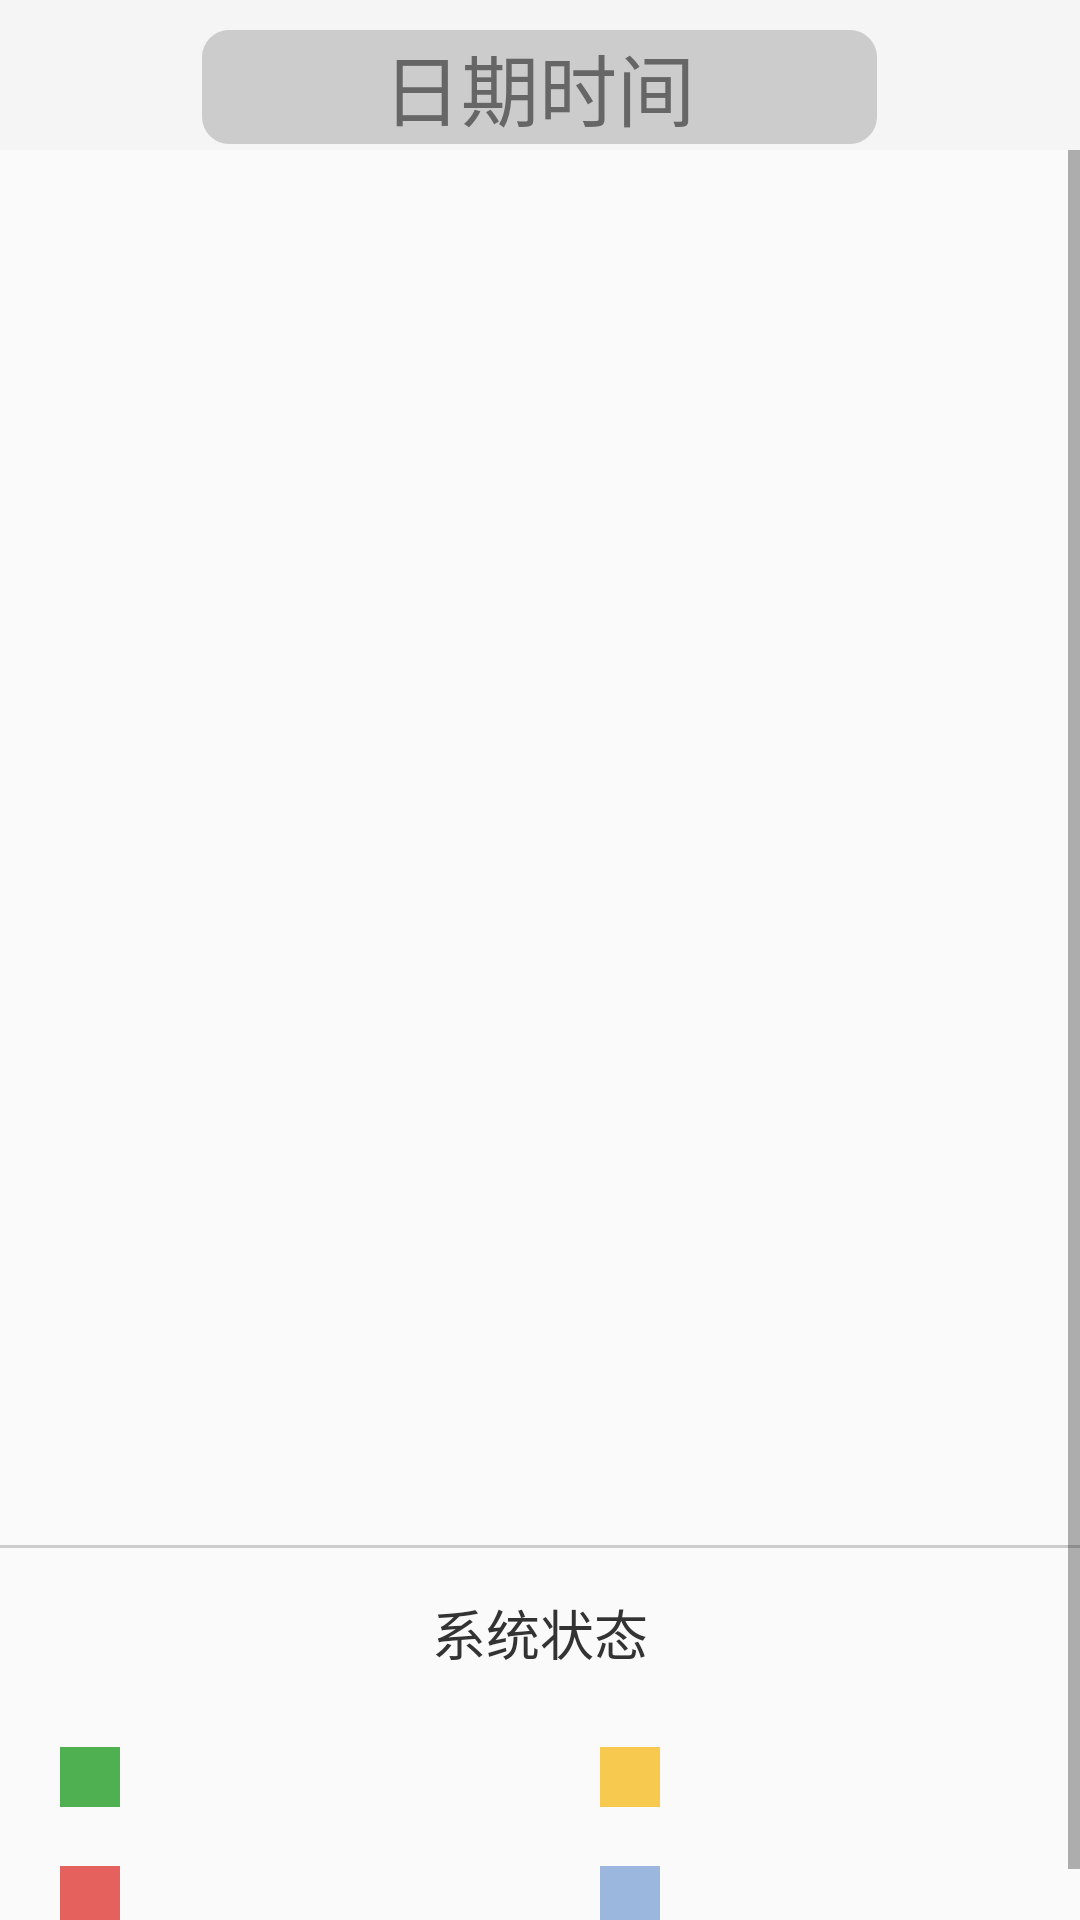

Produce the Android XML layout that renders to this screen, including the resource entries it uses.
<!-- AndroidManifest.xml: application theme AppTheme -->
<!-- res/layout/activity_status.xml -->
<?xml version="1.0" encoding="utf-8"?>
<LinearLayout xmlns:android="http://schemas.android.com/apk/res/android"
    xmlns:app="http://schemas.android.com/apk/res-auto"
    android:layout_width="match_parent"
    android:layout_height="match_parent"
    android:orientation="vertical">

    <LinearLayout
        android:layout_width="match_parent"
        android:layout_height="50dp"
        android:background="@color/background_color"
        android:orientation="vertical">

        <TextView
            android:id="@+id/textViewDate"
            android:layout_width="225dp"
            android:layout_height="wrap_content"
            android:layout_gravity="center_horizontal"
            android:layout_marginTop="10dp"
            android:background="@drawable/btn_bind_cancel"
            android:text="@string/status_time"
            android:textAlignment="center"
            android:textColor="@color/color_gray_dark"
            android:textSize="@dimen/size_max_54" />

    </LinearLayout>

    <ScrollView
        android:layout_width="match_parent"
        android:layout_height="match_parent">

        <LinearLayout
            android:layout_width="match_parent"
            android:layout_height="wrap_content"
            android:orientation="vertical">

            <FrameLayout
                android:id="@+id/barChartFL"
                android:layout_width="match_parent"
                android:layout_height="450dp">

            </FrameLayout>
            <View
                android:layout_width="match_parent"
                android:layout_height="1dp"
                android:layout_marginTop="15dp"
                android:layout_marginBottom="5dp"
                android:background="@color/color_gray_light" />

            <TextView
                android:layout_width="match_parent"
                android:layout_height="wrap_content"
                android:text="@string/status_sys"
                android:textAlignment="center"
                android:textAllCaps="false"
                android:textSize="@dimen/size_lll_36"
                android:textColor="@color/color_black_light"
                android:layout_marginTop="10dp"/>

            <LinearLayout
                android:layout_width="match_parent"
                android:layout_height="wrap_content"
                android:layout_weight="1"
                android:orientation="horizontal"
                android:layout_marginTop="24dp">

                <LinearLayout
                    android:layout_width="match_parent"
                    android:layout_height="match_parent"
                    android:layout_weight="1"
                    android:orientation="horizontal">

                    <ImageView
                        android:layout_width="wrap_content"
                        android:layout_height="match_parent"
                        android:paddingLeft="20dp"
                        android:src="@mipmap/green" />

                    <TextView
                        android:id="@+id/textView_fine"
                        android:layout_width="wrap_content"
                        android:layout_height="wrap_content"
                        android:layout_weight="1"
                        android:textAlignment="center"
                        android:textColor="@color/color_black_light"
                        android:textSize="@dimen/size_ll_32" />
                </LinearLayout>

                <LinearLayout
                    android:layout_width="match_parent"
                    android:layout_height="match_parent"
                    android:layout_weight="1"
                    android:orientation="horizontal">

                    <ImageView
                        android:layout_width="wrap_content"
                        android:layout_height="match_parent"
                        android:layout_marginLeft="20dp"
                        android:src="@mipmap/yellow" />

                    <TextView
                        android:id="@+id/textView_normal"
                        android:layout_width="wrap_content"
                        android:layout_height="wrap_content"
                        android:layout_weight="1"
                        android:textAlignment="center"
                        android:textColor="@color/color_black_light"
                        android:textSize="@dimen/size_ll_32" />
                </LinearLayout>

            </LinearLayout>

            <LinearLayout
                android:layout_width="match_parent"
                android:layout_height="wrap_content"
                android:layout_weight="1"
                android:layout_marginTop="18dp"
                android:orientation="horizontal"
                android:layout_marginBottom="15dp">

                <LinearLayout
                    android:layout_width="match_parent"
                    android:layout_height="match_parent"
                    android:layout_weight="1"
                    android:orientation="horizontal">

                    <ImageView
                        android:layout_width="wrap_content"
                        android:layout_height="match_parent"
                        android:paddingLeft="20dp"
                        android:src="@mipmap/red" />

                    <TextView
                        android:id="@+id/textView_alarm"
                        android:layout_width="wrap_content"
                        android:layout_height="wrap_content"
                        android:layout_weight="1"
                        android:textAlignment="center"
                        android:textColor="@color/color_black_light"
                        android:textSize="@dimen/size_ll_32" />
                </LinearLayout>

                <LinearLayout
                    android:layout_width="match_parent"
                    android:layout_height="match_parent"
                    android:layout_weight="1"
                    android:orientation="horizontal">

                    <ImageView
                        android:layout_width="wrap_content"
                        android:layout_height="match_parent"
                        android:layout_marginLeft="20dp"
                        android:src="@mipmap/blue" />

                    <TextView
                        android:id="@+id/textView_error"
                        android:layout_width="wrap_content"
                        android:layout_height="wrap_content"
                        android:layout_weight="1"
                        android:textAlignment="center"
                        android:textColor="@color/color_black_light"
                        android:textSize="@dimen/size_ll_32" />
                </LinearLayout>

            </LinearLayout>
        </LinearLayout>

    </ScrollView>

</LinearLayout>
<!-- resources referenced by this layout -->
<resources>
  <color name="background_color">#f5f5f5</color>
  <color name="color_black_light">#333333</color>
  <color name="color_gray_dark">#666666</color>
  <color name="color_gray_light">#cccccc</color>
  <dimen name="size_ll_32">16sp</dimen>
  <dimen name="size_lll_36">18sp</dimen>
  <dimen name="size_max_54">26sp</dimen>
  <!-- drawable btn_bind_cancel (drawable) -->
  <?xml version="1.0" encoding="utf-8"?>
  <selector
    xmlns:android="http://schemas.android.com/apk/res/android">
      <item android:state_focused="true">
          <shape>
              <corners android:radius="9.0dip" />
              <solid android:color="#aacccccc" />
          </shape>
      </item>
      <item android:state_pressed="true">
          <shape>
              <corners android:radius="9.0dip" />
              <solid android:color="#aacccccc" />
          </shape>
      </item>
      <item android:state_selected="true">
          <shape>
              <corners android:radius="9.0dip" />
              <solid android:color="#aacccccc" />
          </shape>
      </item>
      <item>
          <shape>
              <corners android:radius="9.0dip" />
              <solid android:color="#ffcccccc" />
          </shape>
      </item>
  </selector>
  <!-- mipmap blue: png bitmap (mipmap-mdpi, 91 bytes) -->
  <!-- mipmap green: png bitmap (mipmap-mdpi, 91 bytes) -->
  <!-- mipmap red: png bitmap (mipmap-mdpi, 91 bytes) -->
  <!-- mipmap yellow: png bitmap (mipmap-mdpi, 91 bytes) -->
  <string name="status_sys">系统状态</string>
  <string name="status_time">日期时间</string>
  <style name="AppTheme" parent="Theme.AppCompat.Light.DarkActionBar">
          
          <item name="colorPrimary">@color/color_ed5831</item>
          <item name="colorPrimaryDark">@color/color_black_light</item>
          <item name="colorAccent">@color/colorAccent_Red</item>
      </style>
  <color name="color_ed5831">#ed5831</color>
  <color name="colorAccent_Red">#009688</color>
</resources>
